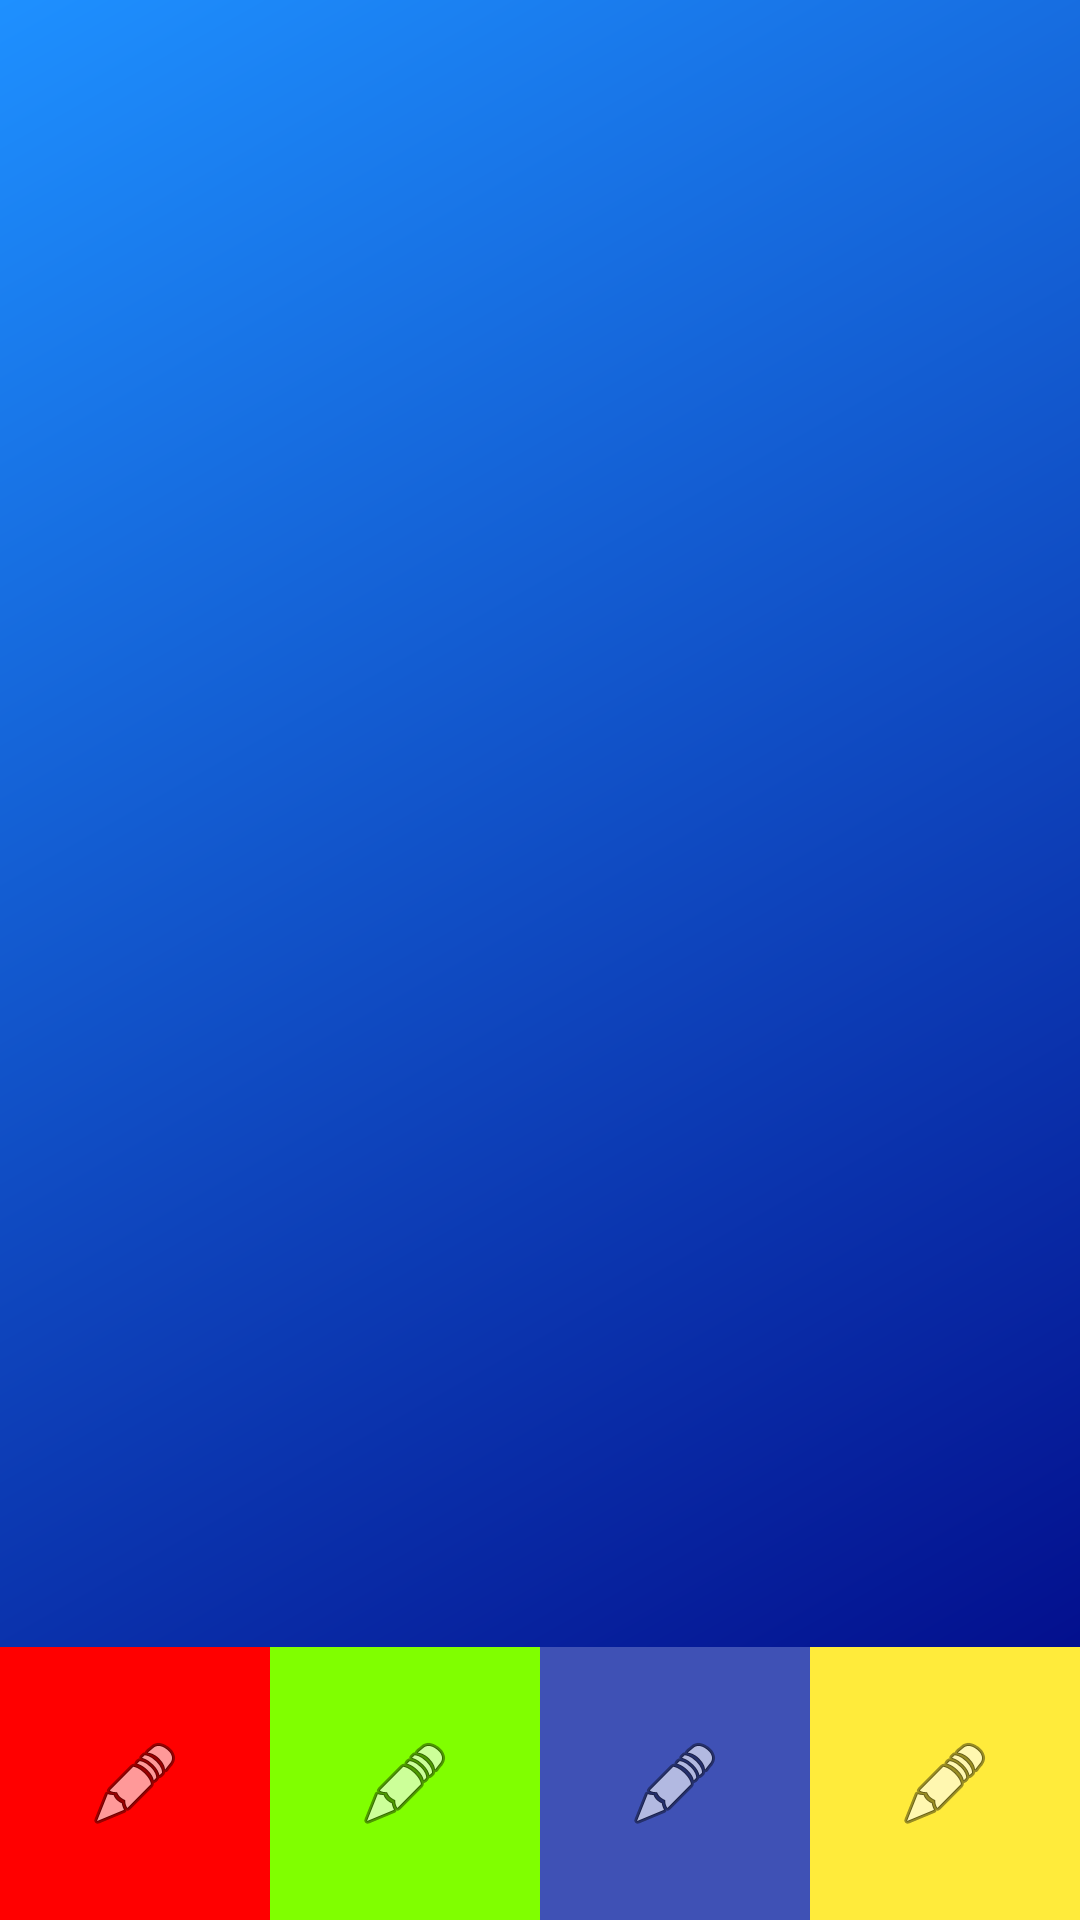

Here is an Android app screen rendered from its layout file. Give the layout XML and the strings, colors and styles it references.
<!-- AndroidManifest.xml: application theme Theme.MyApplication -->
<!-- res/layout/fitness_nav_bottom.xml -->
<?xml version="1.0" encoding="utf-8"?>
<LinearLayout xmlns:android="http://schemas.android.com/apk/res/android"
              xmlns:app="http://schemas.android.com/apk/res-auto" xmlns:tools="http://schemas.android.com/tools"
              android:layout_width="match_parent"
              android:layout_height="match_parent">

    <LinearLayout
            android:orientation="horizontal"
            android:layout_width="match_parent"
            android:layout_height="91dp"
            android:layout_gravity="bottom"
            tools:ignore="UselessParent">
        
        <ImageButton
                android:layout_width="wrap_content"
                android:layout_height="match_parent" app:srcCompat="@android:drawable/ic_menu_edit"
                android:id="@+id/imageButton6" android:layout_weight="1" android:background="#FF0000"
                android:contentDescription="@string/description_fitness_nav_button1"/>
        <ImageButton
                android:layout_width="wrap_content"
                android:layout_height="match_parent" app:srcCompat="@android:drawable/ic_menu_edit"
                android:id="@+id/imageButton7" android:layout_weight="1" android:background="#80FF00"
                android:contentDescription="@string/description_fitness_nav_button2"/>
        <ImageButton
                android:layout_width="wrap_content"
                android:layout_height="match_parent" app:srcCompat="@android:drawable/ic_menu_edit"
                android:id="@+id/imageButton4" android:layout_weight="1" android:background="#3F51B5"
                android:contentDescription="@string/description_fitness_nav_button3"/>

        
        <ImageButton
                android:layout_width="wrap_content"
                android:layout_height="match_parent" app:srcCompat="@android:drawable/ic_menu_edit"
                android:id="@+id/imageButton5" android:layout_weight="1" android:background="#FFEB3B"
                android:contentDescription="@string/description_fitness_nav_button4"/>
    </LinearLayout>
</LinearLayout>
<!-- resources referenced by this layout -->
<resources>
  <string name="description_fitness_nav_button1">Navigate to Instruction tab</string>
  <string name="description_fitness_nav_button2">Navigate to Fitness Home Screen</string>
  <string name="description_fitness_nav_button3">Navigate to Add/Search Users</string>
  <string name="description_fitness_nav_button4">Navigate to Group Finder</string>
  <style name="Theme.MyApplication" parent="Base.Theme.MyApplication">
          <item name="android:windowBackground">@drawable/gradient_blue</item>
      </style>
  <style name="Base.Theme.MyApplication" parent="Theme.Material3.DayNight.NoActionBar">
          
          
      </style>
  <!-- drawable gradient_blue (drawable) -->
  <?xml version="1.0" encoding="utf-8"?>
  <shape xmlns:android="http://schemas.android.com/apk/res/android">
      <gradient
          android:angle="135"
          android:startColor="#000080"
          android:endColor="#1E90FF"
          android:type="linear" />
  </shape>
</resources>
